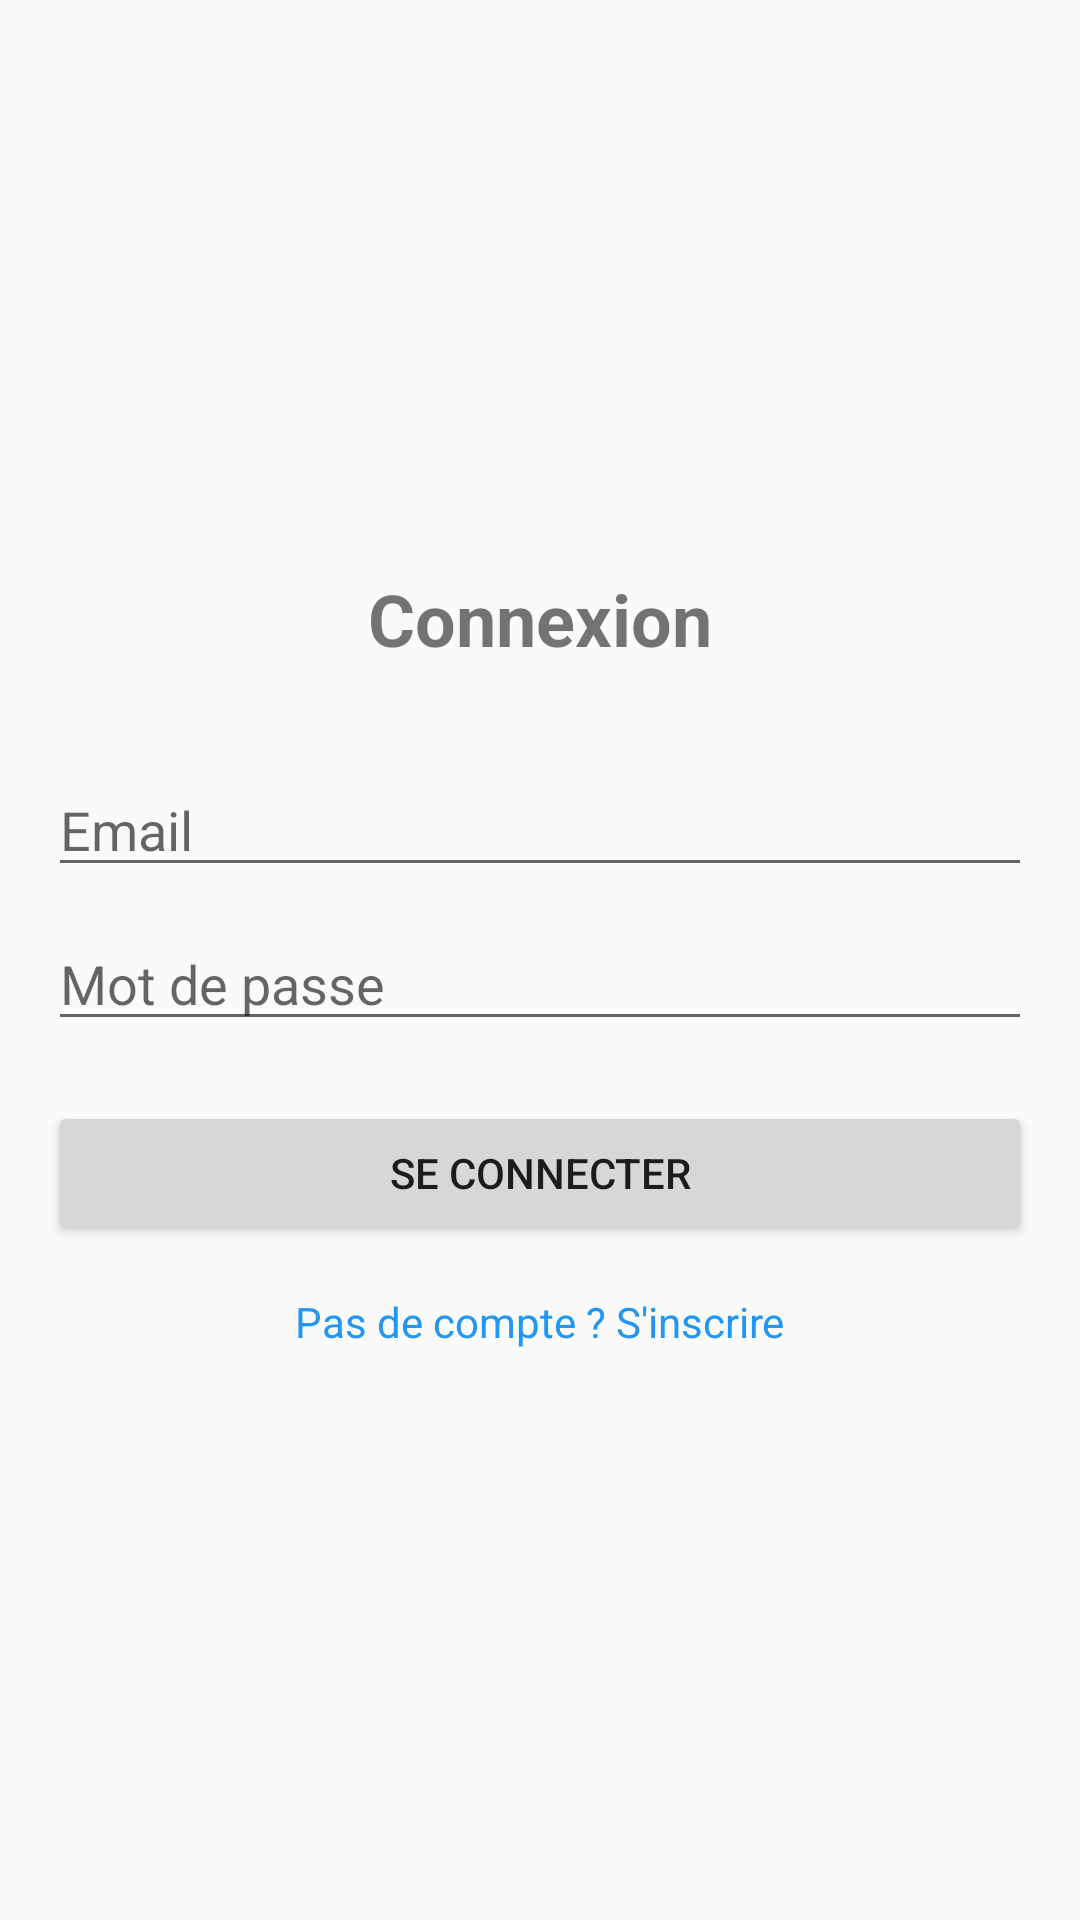

Reconstruct the res/layout file that produces this screen, plus the resources it refers to.
<!-- AndroidManifest.xml: application theme Theme.AppCompat.Light.DarkActionBar -->
<!-- res/layout/activity_login.xml -->
<LinearLayout xmlns:android="http://schemas.android.com/apk/res/android"
    android:orientation="vertical"
    android:padding="16dp"
    android:layout_width="match_parent"
    android:layout_height="match_parent"
    android:gravity="center">

    <TextView
        android:text="Connexion"
        android:textSize="24sp"
        android:textStyle="bold"
        android:layout_width="wrap_content"
        android:layout_height="wrap_content"
        android:layout_marginBottom="32dp" />

    <EditText
        android:id="@+id/loginEmail"
        android:hint="Email"
        android:inputType="textEmailAddress"
        android:layout_width="match_parent"
        android:layout_height="wrap_content" />

    <EditText
        android:id="@+id/loginPassword"
        android:hint="Mot de passe"
        android:inputType="textPassword"
        android:layout_width="match_parent"
        android:layout_height="wrap_content"
        android:layout_marginTop="10dp" />

    <Button
        android:id="@+id/btnLogin"
        android:text="Se connecter"
        android:layout_width="match_parent"
        android:layout_height="wrap_content"
        android:layout_marginTop="20dp" />

    <TextView
        android:id="@+id/txtGoToRegister"
        android:text="Pas de compte ? S'inscrire"
        android:textColor="#2196F3"
        android:layout_width="wrap_content"
        android:layout_height="wrap_content"
        android:layout_marginTop="16dp"
        android:clickable="true" />
</LinearLayout>
<!-- resources referenced by this layout -->
<resources>

</resources>
